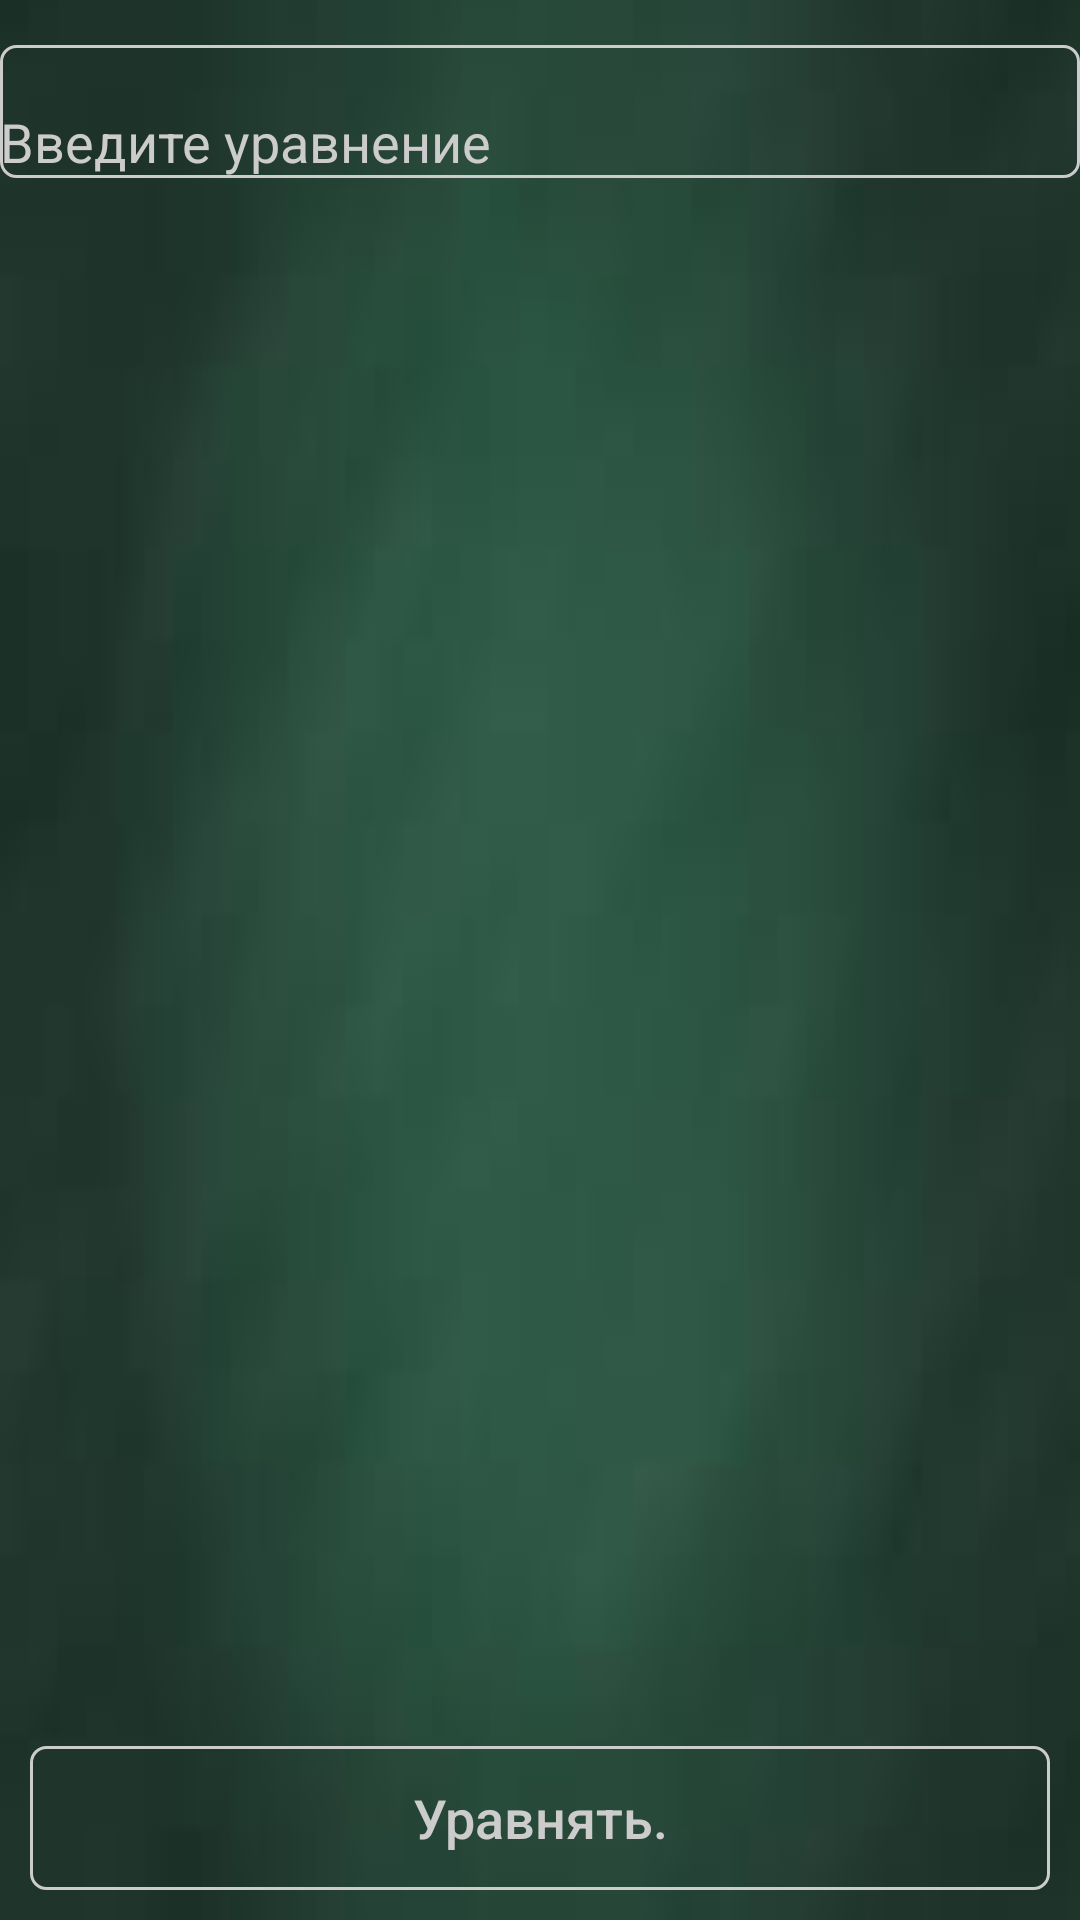

Produce the Android XML layout that renders to this screen, including the resource entries it uses.
<!-- AndroidManifest.xml: application theme AppTheme -->
<!-- res/layout/equalation.xml -->
<?xml version="1.0" encoding="utf-8"?>

<RelativeLayout
    xmlns:android="http://schemas.android.com/apk/res/android"
    android:background="@drawable/fon"
    android:layout_width="fill_parent"
    android:layout_height="fill_parent" >


    <Button
        android:id="@+id/equal"
        style="@style/buttons"
        android:layout_width="fill_parent"
        android:layout_height="wrap_content"
        android:layout_alignParentBottom="true"
        android:layout_alignParentEnd="true"
        android:layout_alignParentRight="true"
        android:layout_below="@id/keyboardview"
        android:layout_marginBottom="30dp"
        android:text="@string/equalize"/>


    <EditText
        android:id="@+id/equaltion"
        android:layout_width="match_parent"
        android:layout_height="wrap_content"
        android:layout_alignParentEnd="true"
        android:layout_alignParentLeft="true"
        android:layout_alignParentRight="true"
        android:layout_alignParentStart="true"
        android:layout_marginTop="15dp"
        android:background="@drawable/border"
        android:hint="@string/hint_write_equal"
        android:paddingTop="20dp"
        android:textColor="#ffcccccc"
        android:textColorHint="#ffcccccc"/>

    <TextView
        android:id="@+id/result"
        android:layout_width="wrap_content"
        android:layout_height="wrap_content"
        android:layout_alignParentLeft="true"
        android:layout_below="@+id/equaltion"
        android:layout_marginTop="30dp"
        android:textAppearance="?android:attr/textAppearanceMedium"
        android:textColor="#ffcccccc"
        android:textSize="15dp" />

    <android.inputmethodservice.KeyboardView
        android:id="@+id/keyboardview"
        android:layout_width="fill_parent"
        android:layout_height="wrap_content"
        android:layout_alignParentBottom="true"
        android:layout_centerHorizontal="true"
        android:focusable="true"
        android:focusableInTouchMode="true"
        android:visibility="gone"/>
	
</RelativeLayout>
<!-- resources referenced by this layout -->
<resources>
  <!-- drawable border (drawable) -->
  <?xml version="1.0" encoding="utf-8"?>
  
  <shape
      xmlns:android="http://schemas.android.com/apk/res/android"
      android:shape="rectangle" >
      <solid android:color="@android:color/transparent" />
      <corners android:radius="5dp" />
      <stroke android:width="1dip" android:color="#ffcccccc"/>
  </shape>
  <!-- drawable fon: jpg bitmap (drawable, 1266 bytes) -->
  <string name="equalize">Уравнять.</string>
  <string name="hint_write_equal">Введите уравнение</string>
  <style name="buttons" parent="Widget.AppCompat.Button">
          <item name="android:layout_margin">10dp</item>
          <item name="android:background">@drawable/border</item>
          <item name="android:padding">5dp</item>
          <item name="android:textColor">#ffcccccc</item>
          <item name="android:textSize">18sp</item>
          <item name="android:textAllCaps">false</item>
  
      </style>
  <style name="AppTheme" parent="Theme.AppCompat.Light.DarkActionBar">
          
          <item name="colorPrimary">@color/colorPrimary</item>
          <item name="colorPrimaryDark">@color/colorPrimaryDark</item>
          <item name="colorAccent">@color/colorAccent</item>
      </style>
  <color name="colorPrimary">#3F51B5</color>
  <color name="colorPrimaryDark">#303F9F</color>
  <color name="colorAccent">#FF4081</color>
</resources>
